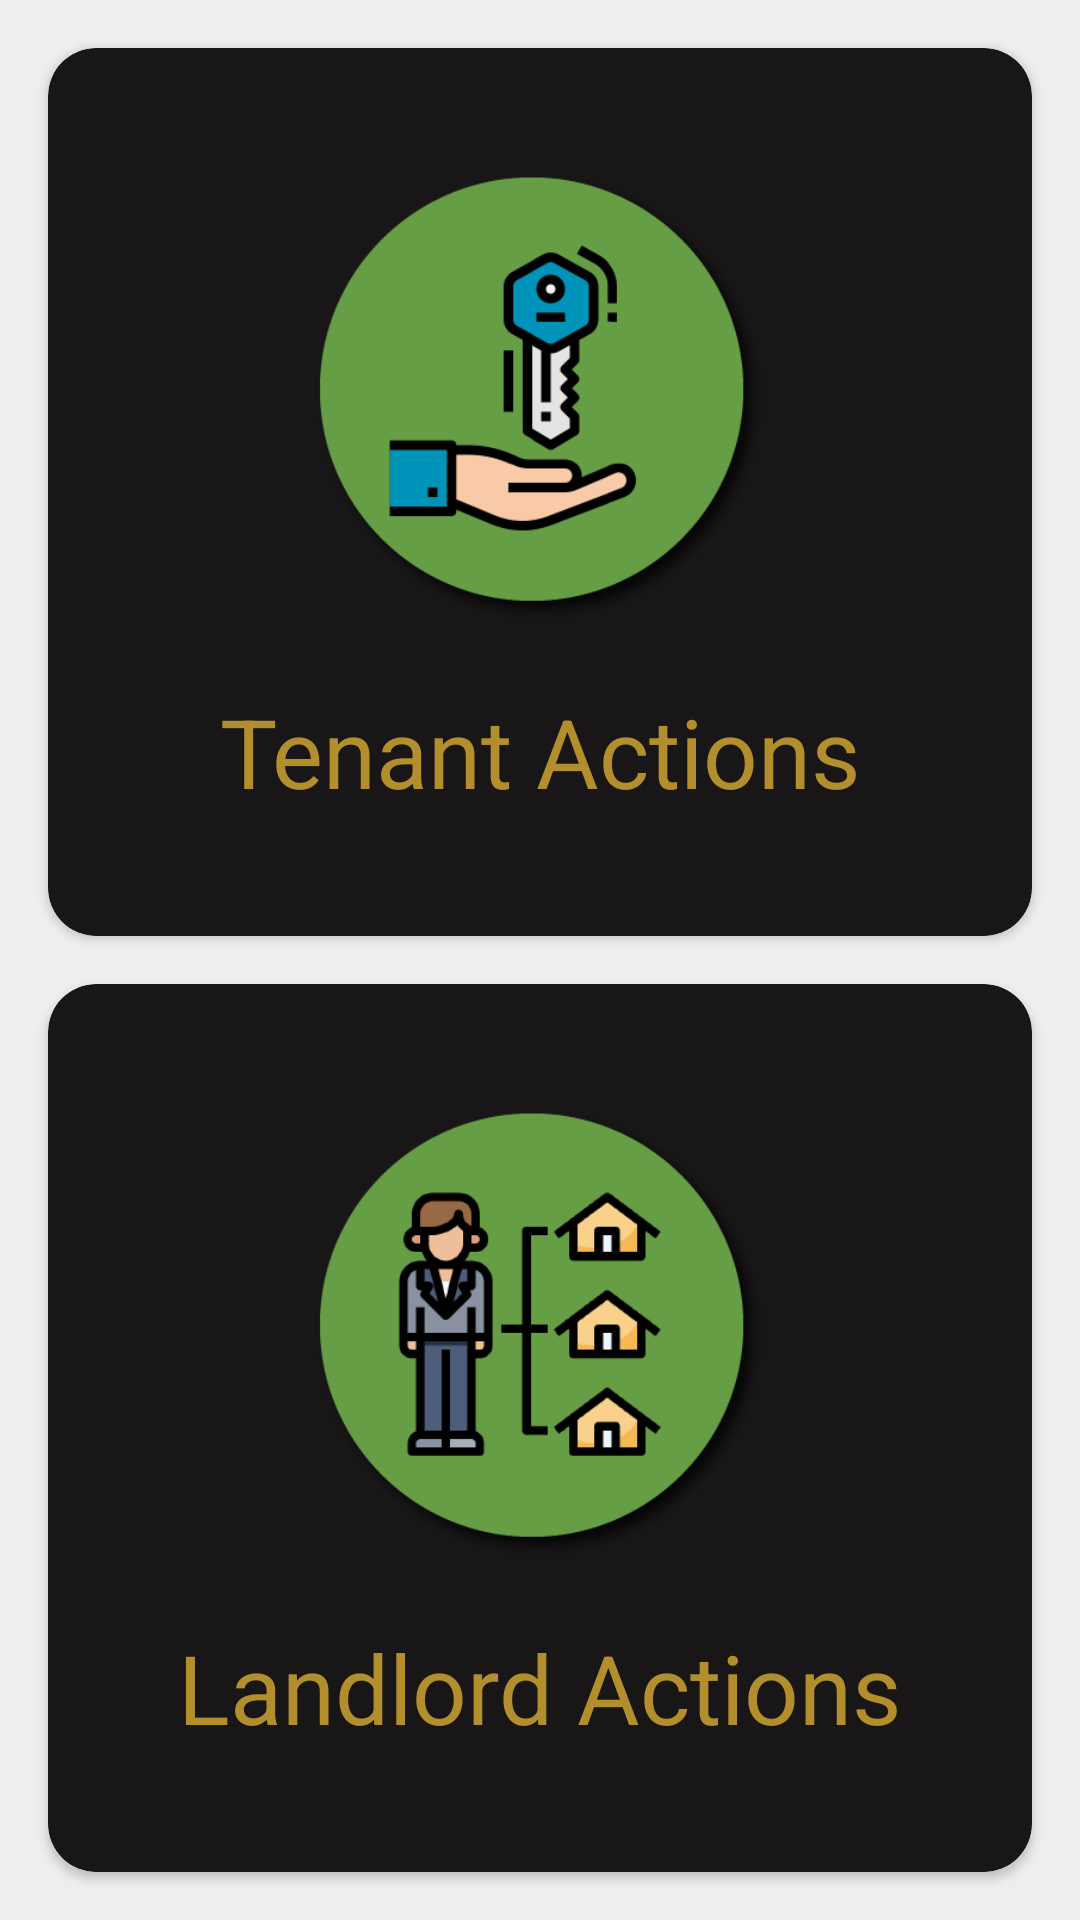

Produce the Android XML layout that renders to this screen, including the resource entries it uses.
<!-- AndroidManifest.xml: application theme OpulexTheme -->
<!-- res/layout/frag_tenant_or_landlord.xml -->
<?xml version="1.0" encoding="utf-8"?>
<androidx.constraintlayout.widget.ConstraintLayout xmlns:android="http://schemas.android.com/apk/res/android"
    xmlns:app="http://schemas.android.com/apk/res-auto"
    android:layout_width="match_parent"
    android:layout_height="match_parent"
    android:background="@color/colorBackground">

    <androidx.cardview.widget.CardView
        android:id="@+id/cardview_tenant"
        style="@style/OpulexTheme.CardView"
        android:layout_width="match_parent"
        android:layout_height="0dp"
        android:layout_marginHorizontal="16dp"
        android:layout_marginTop="16dp"
        android:layout_marginBottom="8dp"
        app:layout_constraintBottom_toTopOf="@id/guideline_1"
        app:layout_constraintTop_toTopOf="parent">

        <androidx.constraintlayout.widget.ConstraintLayout
            android:layout_width="match_parent"
            android:layout_height="match_parent">

            <ImageView
                android:layout_width="match_parent"
                android:layout_height="0dp"
                android:paddingTop="40dp"
                android:paddingBottom="10dp"
                android:src="@drawable/tenant"
                app:layout_constraintBottom_toTopOf="@id/textview_tenant"
                app:layout_constraintTop_toTopOf="parent" />

            <TextView
                android:id="@+id/textview_tenant"
                style="@style/OpulexTheme.ButtonPop"
                android:layout_width="match_parent"
                android:layout_height="wrap_content"
                android:layout_marginBottom="30dp"
                android:gravity="center_horizontal"
                android:text="Tenant Actions"
                android:textSize="32sp"
                app:layout_constraintBottom_toBottomOf="parent" />
        </androidx.constraintlayout.widget.ConstraintLayout>
    </androidx.cardview.widget.CardView>

    <androidx.constraintlayout.widget.Guideline
        android:id="@+id/guideline_1"
        android:layout_width="match_parent"
        android:layout_height="16dp"
        android:orientation="horizontal"
        app:layout_constraintGuide_percent="0.5" />

    <androidx.cardview.widget.CardView
        android:id="@+id/cardview_landlord"
        style="@style/OpulexTheme.CardView"
        android:layout_width="match_parent"
        android:layout_height="0dp"
        android:layout_marginTop="8dp"
        android:layout_marginHorizontal="16dp"
        android:layout_marginBottom="16dp"
        app:layout_constraintBottom_toBottomOf="parent"
        app:layout_constraintTop_toBottomOf="@id/guideline_1">

        <androidx.constraintlayout.widget.ConstraintLayout
            android:layout_width="match_parent"
            android:layout_height="match_parent">

            <ImageView
                android:layout_width="match_parent"
                android:layout_height="0dp"
                android:paddingTop="40dp"
                android:paddingBottom="10dp"
                android:src="@drawable/landlord"
                app:layout_constraintBottom_toTopOf="@id/textview_landlord"
                app:layout_constraintTop_toTopOf="parent" />

            <TextView
                android:id="@+id/textview_landlord"
                style="@style/OpulexTheme.ButtonPop"
                android:layout_width="match_parent"
                android:layout_height="wrap_content"
                android:layout_marginBottom="30dp"
                android:gravity="center_horizontal"
                android:text="Landlord Actions"
                android:textSize="32sp"
                app:layout_constraintBottom_toBottomOf="parent" />
        </androidx.constraintlayout.widget.ConstraintLayout>
    </androidx.cardview.widget.CardView>

</androidx.constraintlayout.widget.ConstraintLayout>
<!-- resources referenced by this layout -->
<resources>
  <color name="colorBackground">#eee</color>
  <!-- drawable landlord: png bitmap (drawable-v24, 27331 bytes) -->
  <!-- drawable tenant: png bitmap (drawable-v24, 25170 bytes) -->
  <style name="OpulexTheme.ButtonPop">
          <item name="android:background">@color/colorPrimaryDark</item>
          <item name="android:textColor">@color/colorPrimary</item>
          <item name="android:padding">10dp</item>
      </style>
  <style name="OpulexTheme.CardView">
          <item name="cardCornerRadius">16dp</item>
          <item name="cardBackgroundColor">@color/colorPrimaryDark</item>
      </style>
  <style name="OpulexTheme" parent="Theme.AppCompat.Light.NoActionBar">
          <item name="colorPrimary">@color/colorPrimary</item>
          <item name="colorPrimaryDark">@color/colorPrimaryDark</item>
          <item name="colorAccent">@color/colorAccent</item>
      </style>
  <color name="colorPrimaryDark">#191618</color>
  <color name="colorPrimary">#b28e2c</color>
  <color name="colorAccent">#467030</color>
</resources>
